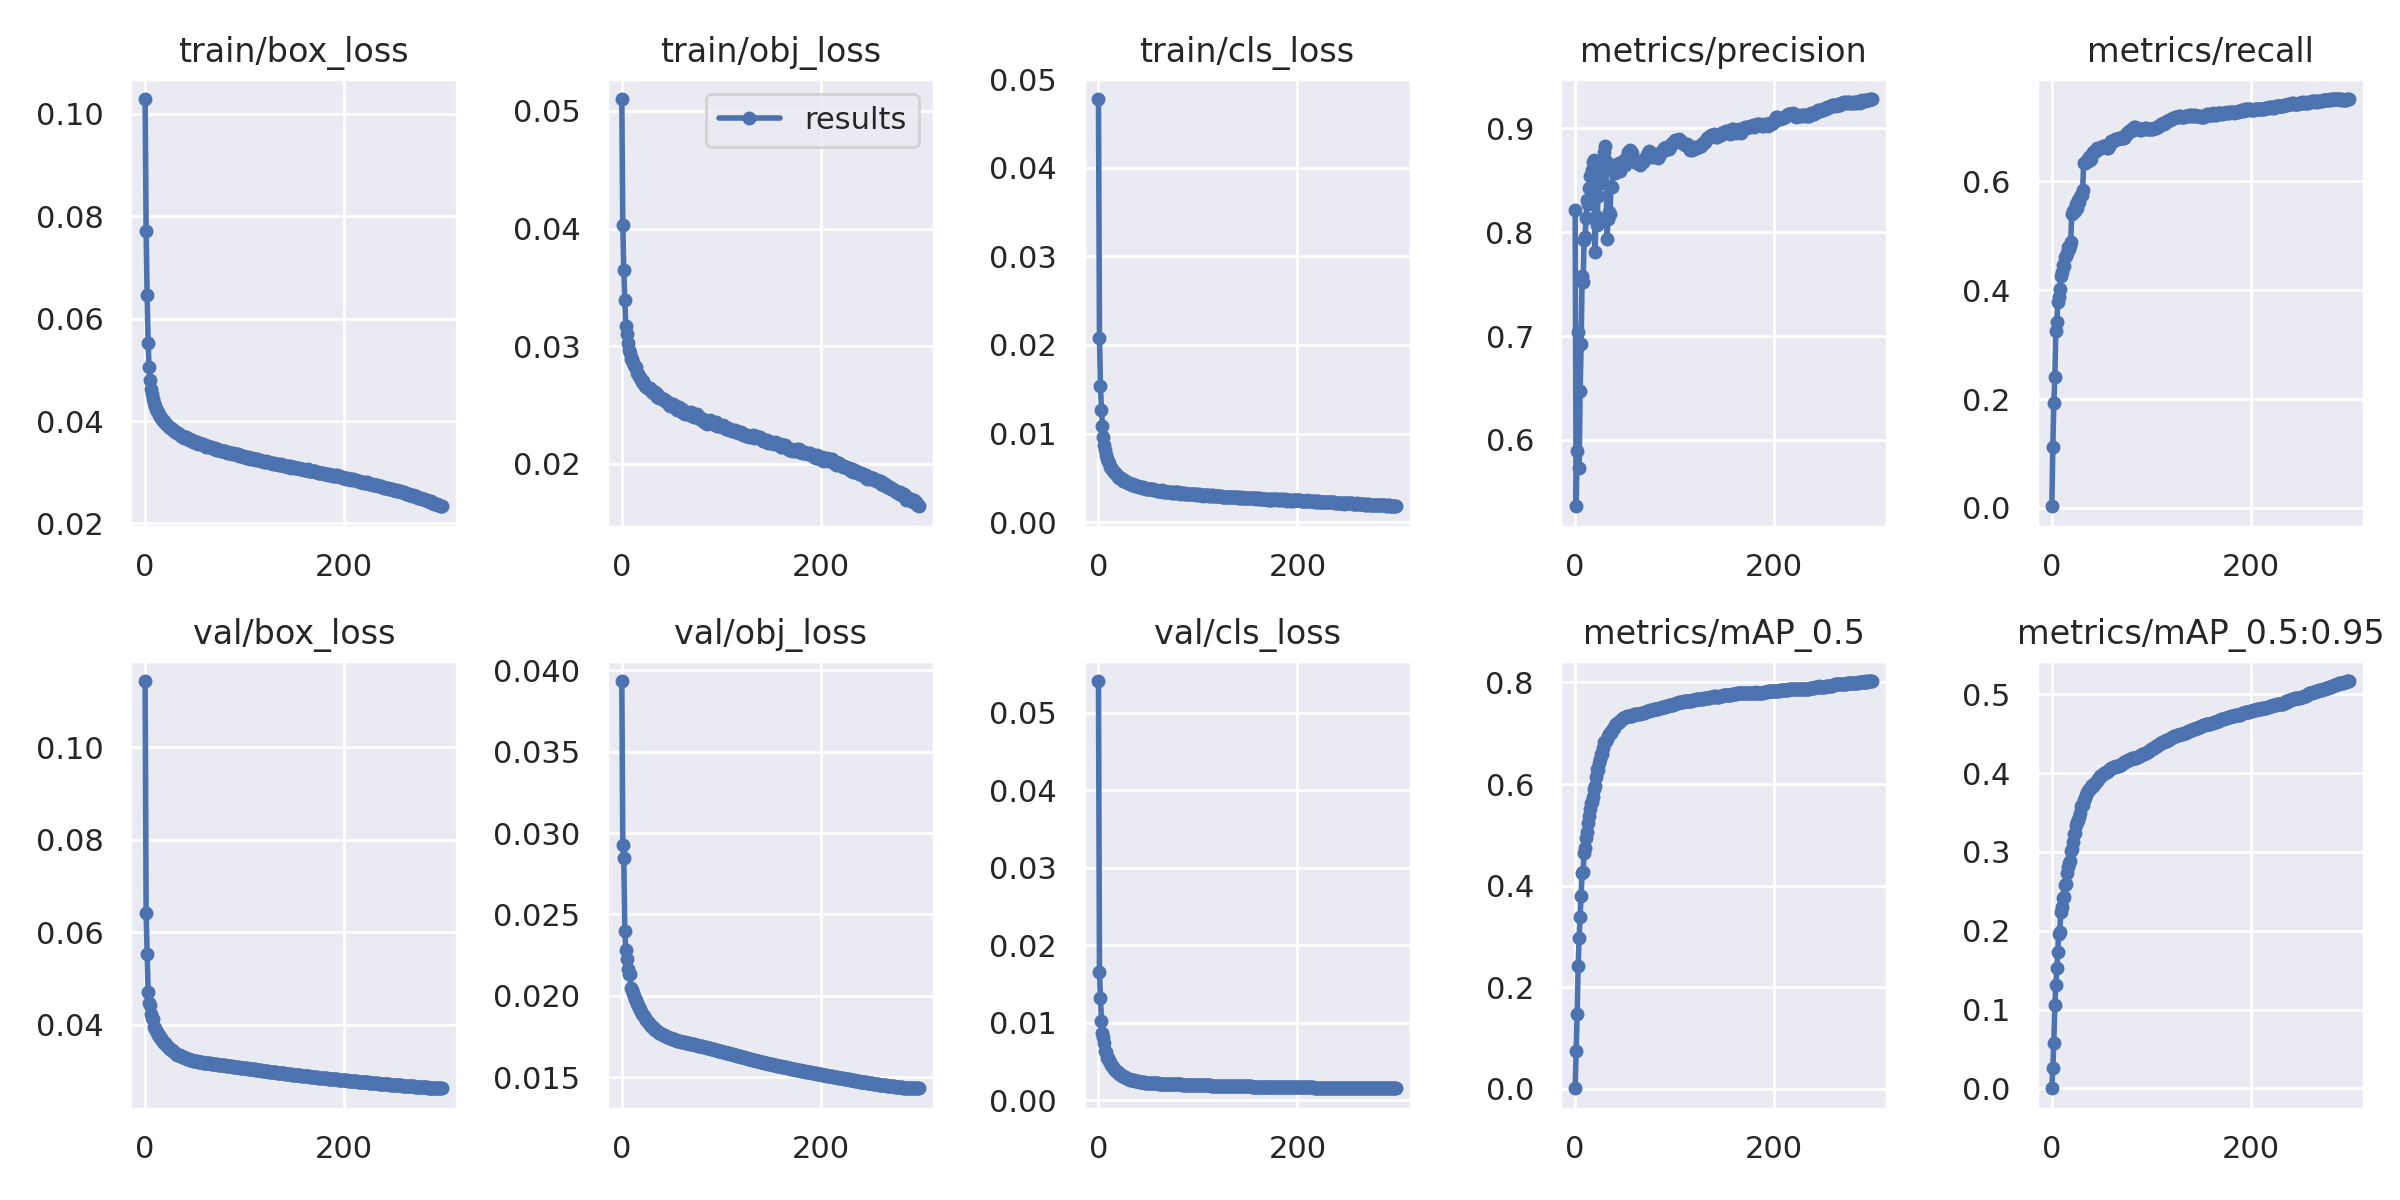

Data behind this chart, as committed beside it:
epoch, train/box_loss, train/obj_loss, train/cls_loss, metrics/precision, metrics/recall, metrics/mAP_0.5, metrics/mAP_0.5:0.95, val/box_loss, val/obj_loss, val/cls_loss, x/lr0, x/lr1, x/lr2
0, 0.1028, 0.05101, 0.04775, 0.8217, 0.002931, 0.0008694, 0.0002353, 0.1144, 0.03935, 0.05407, 0.07009, 0.003323, 0.003323
1, 0.07709, 0.04031, 0.02077, 0.5361, 0.111, 0.07336, 0.02633, 0.06411, 0.02925, 0.0165, 0.04007, 0.006634, 0.006634
2, 0.06453, 0.03644, 0.01539, 0.5894, 0.193, 0.1473, 0.05819, 0.05532, 0.02847, 0.01317, 0.01003, 0.009924, 0.009924
3, 0.05523, 0.0339, 0.01265, 0.7036, 0.24, 0.2419, 0.1064, 0.04715, 0.02398, 0.01026, 0.009901, 0.009901, 0.009901
4, 0.05046, 0.03172, 0.01083, 0.5725, 0.3244, 0.2967, 0.1316, 0.04483, 0.02285, 0.008735, 0.009901, 0.009901, 0.009901
5, 0.04792, 0.031, 0.00957, 0.6471, 0.3411, 0.3388, 0.1529, 0.04425, 0.02227, 0.00813, 0.009868, 0.009868, 0.009868
6, 0.04628, 0.03024, 0.008752, 0.6922, 0.3776, 0.3793, 0.1731, 0.04241, 0.02165, 0.00743, 0.009835, 0.009835, 0.009835
7, 0.04534, 0.02968, 0.008165, 0.7575, 0.388, 0.4252, 0.1955, 0.04151, 0.02135, 0.006391, 0.009802, 0.009802, 0.009802
8, 0.04422, 0.02941, 0.007536, 0.7518, 0.403, 0.4266, 0.1991, 0.04136, 0.02137, 0.006228, 0.009769, 0.009769, 0.009769
9, 0.04354, 0.0289, 0.00715, 0.7927, 0.4267, 0.4647, 0.2235, 0.0395, 0.02047, 0.005426, 0.009736, 0.009736, 0.009736
10, 0.0429, 0.02894, 0.006906, 0.7957, 0.4329, 0.475, 0.2298, 0.0394, 0.02038, 0.005485, 0.009703, 0.009703, 0.009703
11, 0.04243, 0.02856, 0.006631, 0.8136, 0.447, 0.4936, 0.2414, 0.03873, 0.0202, 0.005049, 0.00967, 0.00967, 0.00967
12, 0.04188, 0.02844, 0.006279, 0.8309, 0.4444, 0.5051, 0.2424, 0.03855, 0.02001, 0.004899, 0.009637, 0.009637, 0.009637
13, 0.04168, 0.02821, 0.006084, 0.8273, 0.4608, 0.5242, 0.2585, 0.03789, 0.01981, 0.004509, 0.009604, 0.009604, 0.009604
14, 0.0412, 0.0282, 0.006025, 0.8427, 0.4625, 0.5366, 0.2595, 0.03789, 0.01977, 0.004415, 0.009571, 0.009571, 0.009571
15, 0.04088, 0.02769, 0.005809, 0.8541, 0.468, 0.5499, 0.273, 0.03728, 0.01952, 0.004292, 0.009538, 0.009538, 0.009538
16, 0.04063, 0.02766, 0.005652, 0.8429, 0.4797, 0.5632, 0.281, 0.03714, 0.01944, 0.004065, 0.009505, 0.009505, 0.009505
17, 0.04034, 0.02747, 0.005531, 0.8596, 0.4757, 0.5644, 0.2858, 0.03673, 0.01928, 0.003918, 0.009472, 0.009472, 0.009472
18, 0.04009, 0.02727, 0.005441, 0.8677, 0.4822, 0.5744, 0.2886, 0.0364, 0.01919, 0.003779, 0.009439, 0.009439, 0.009439
19, 0.0399, 0.02723, 0.005374, 0.8695, 0.4892, 0.5905, 0.3015, 0.03619, 0.01902, 0.003658, 0.009406, 0.009406, 0.009406
20, 0.03956, 0.02694, 0.005129, 0.7813, 0.5404, 0.5956, 0.3043, 0.03599, 0.01889, 0.003584, 0.009373, 0.009373, 0.009373
21, 0.03946, 0.02704, 0.005033, 0.8159, 0.5448, 0.6141, 0.3128, 0.03563, 0.01884, 0.003415, 0.00934, 0.00934, 0.00934
22, 0.03922, 0.02681, 0.004986, 0.8067, 0.5482, 0.6293, 0.3224, 0.03546, 0.01876, 0.003323, 0.009307, 0.009307, 0.009307
23, 0.0391, 0.0266, 0.004934, 0.8348, 0.5465, 0.6283, 0.3242, 0.03515, 0.0186, 0.003279, 0.009274, 0.009274, 0.009274
24, 0.03888, 0.0265, 0.00485, 0.8474, 0.5586, 0.6411, 0.3338, 0.03501, 0.01854, 0.003182, 0.009241, 0.009241, 0.009241
25, 0.03872, 0.02654, 0.004677, 0.8611, 0.5517, 0.6486, 0.3381, 0.03485, 0.01846, 0.003096, 0.009208, 0.009208, 0.009208
26, 0.03854, 0.02645, 0.004748, 0.8469, 0.5659, 0.6582, 0.3402, 0.0346, 0.01837, 0.003043, 0.009175, 0.009175, 0.009175
27, 0.03844, 0.02633, 0.004631, 0.866, 0.5615, 0.6601, 0.3444, 0.03452, 0.0183, 0.002972, 0.009142, 0.009142, 0.009142
28, 0.03826, 0.02645, 0.004553, 0.8602, 0.5714, 0.67, 0.35, 0.03431, 0.01822, 0.002905, 0.009109, 0.009109, 0.009109
29, 0.0381, 0.02629, 0.004556, 0.8776, 0.5745, 0.682, 0.3585, 0.03413, 0.01815, 0.002821, 0.009076, 0.009076, 0.009076
30, 0.03788, 0.02612, 0.004389, 0.8826, 0.5749, 0.6831, 0.3592, 0.03395, 0.0181, 0.002771, 0.009043, 0.009043, 0.009043
31, 0.03783, 0.02606, 0.004476, 0.8683, 0.585, 0.6849, 0.3592, 0.03381, 0.01806, 0.002717, 0.00901, 0.00901, 0.00901
32, 0.03769, 0.02614, 0.00432, 0.7933, 0.633, 0.6892, 0.3654, 0.03358, 0.01797, 0.002649, 0.008977, 0.008977, 0.008977
33, 0.03766, 0.02611, 0.004336, 0.8127, 0.6343, 0.6944, 0.3681, 0.03359, 0.01792, 0.002629, 0.008944, 0.008944, 0.008944
34, 0.03744, 0.02606, 0.004224, 0.819, 0.6365, 0.698, 0.3724, 0.0335, 0.01787, 0.002601, 0.008911, 0.008911, 0.008911
35, 0.03734, 0.02566, 0.004261, 0.8179, 0.639, 0.7005, 0.3758, 0.0334, 0.01783, 0.002575, 0.008878, 0.008878, 0.008878
36, 0.03711, 0.02582, 0.004149, 0.8436, 0.6371, 0.7006, 0.3771, 0.03327, 0.01778, 0.002551, 0.008845, 0.008845, 0.008845
37, 0.03708, 0.02556, 0.004139, 0.8434, 0.6441, 0.706, 0.3805, 0.03317, 0.01772, 0.002513, 0.008812, 0.008812, 0.008812
38, 0.03696, 0.02557, 0.004071, 0.8618, 0.6394, 0.7093, 0.3799, 0.03306, 0.0177, 0.002478, 0.008779, 0.008779, 0.008779
39, 0.03676, 0.02557, 0.00406, 0.8648, 0.6417, 0.7108, 0.383, 0.03298, 0.01767, 0.002449, 0.008746, 0.008746, 0.008746
40, 0.03681, 0.02551, 0.004072, 0.8574, 0.6507, 0.7162, 0.3844, 0.0329, 0.01763, 0.002423, 0.008713, 0.008713, 0.008713
41, 0.0368, 0.02553, 0.003994, 0.8645, 0.6536, 0.7182, 0.3843, 0.03281, 0.0176, 0.002396, 0.00868, 0.00868, 0.00868
42, 0.03666, 0.0255, 0.004, 0.8618, 0.6546, 0.7193, 0.3861, 0.03273, 0.01756, 0.002368, 0.008647, 0.008647, 0.008647
43, 0.03657, 0.02532, 0.003951, 0.8633, 0.6568, 0.7209, 0.3876, 0.03266, 0.01752, 0.002348, 0.008614, 0.008614, 0.008614
44, 0.03636, 0.02535, 0.003901, 0.8666, 0.6554, 0.7223, 0.3892, 0.03257, 0.0175, 0.002328, 0.008581, 0.008581, 0.008581
45, 0.0364, 0.02528, 0.003924, 0.8586, 0.6614, 0.7239, 0.3899, 0.03249, 0.01747, 0.002313, 0.008548, 0.008548, 0.008548
46, 0.03621, 0.02522, 0.003882, 0.865, 0.6595, 0.7261, 0.3924, 0.03242, 0.01744, 0.002299, 0.008515, 0.008515, 0.008515
47, 0.03615, 0.025, 0.003863, 0.8655, 0.6612, 0.7287, 0.394, 0.03236, 0.01741, 0.002288, 0.008482, 0.008482, 0.008482
48, 0.03598, 0.02495, 0.003769, 0.868, 0.6622, 0.7299, 0.3961, 0.0323, 0.01739, 0.002273, 0.008449, 0.008449, 0.008449
49, 0.03604, 0.02502, 0.003782, 0.8677, 0.6609, 0.7308, 0.3964, 0.03226, 0.01738, 0.002264, 0.008416, 0.008416, 0.008416
50, 0.03591, 0.02489, 0.003733, 0.8649, 0.6638, 0.7313, 0.3977, 0.03221, 0.01735, 0.002254, 0.008383, 0.008383, 0.008383
51, 0.03573, 0.02508, 0.003695, 0.8682, 0.665, 0.7324, 0.3985, 0.03217, 0.01733, 0.002241, 0.00835, 0.00835, 0.00835
52, 0.03589, 0.025, 0.003795, 0.8738, 0.6646, 0.7339, 0.4001, 0.03213, 0.01732, 0.00223, 0.008317, 0.008317, 0.008317
53, 0.0355, 0.02488, 0.003695, 0.877, 0.6629, 0.734, 0.4004, 0.03208, 0.0173, 0.002217, 0.008284, 0.008284, 0.008284
54, 0.03566, 0.02481, 0.003693, 0.877, 0.6632, 0.7333, 0.4012, 0.03203, 0.01728, 0.002207, 0.008251, 0.008251, 0.008251
55, 0.0355, 0.02477, 0.0037, 0.8791, 0.6619, 0.7337, 0.402, 0.03199, 0.01726, 0.002197, 0.008218, 0.008218, 0.008218
56, 0.03554, 0.02456, 0.00365, 0.8776, 0.6623, 0.7341, 0.4029, 0.03194, 0.01724, 0.00219, 0.008185, 0.008185, 0.008185
57, 0.0355, 0.0247, 0.003629, 0.8765, 0.6646, 0.7349, 0.404, 0.03191, 0.01723, 0.002181, 0.008152, 0.008152, 0.008152
58, 0.03553, 0.02481, 0.003617, 0.8684, 0.6694, 0.7356, 0.4048, 0.03188, 0.01721, 0.002173, 0.008119, 0.008119, 0.008119
59, 0.03538, 0.02455, 0.003559, 0.8693, 0.671, 0.7372, 0.4054, 0.03185, 0.0172, 0.002167, 0.008086, 0.008086, 0.008086
... 240 more rows
